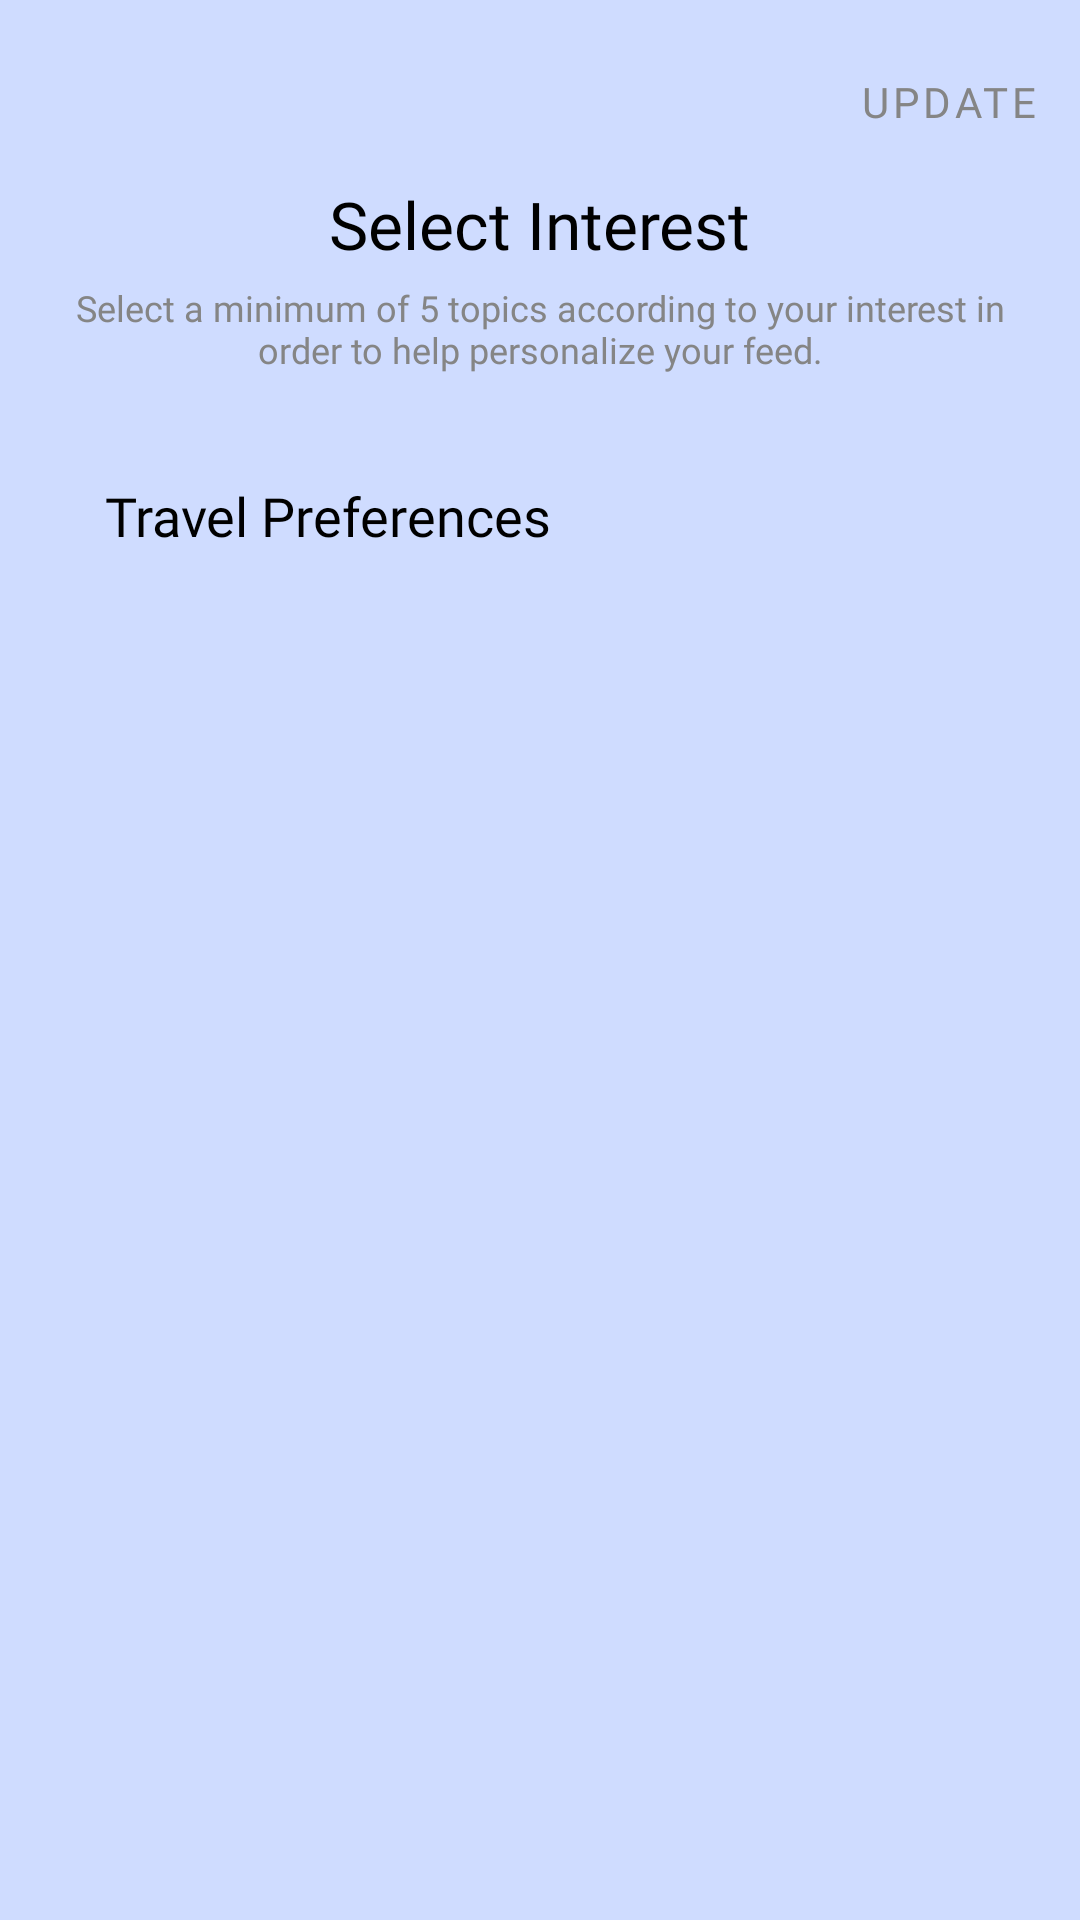

Produce the Android XML layout that renders to this screen, including the resource entries it uses.
<!-- AndroidManifest.xml: application theme Theme.TravelSaathi -->
<!-- res/layout/activity_select_interest.xml -->
<?xml version="1.0" encoding="utf-8"?>
<androidx.constraintlayout.widget.ConstraintLayout xmlns:android="http://schemas.android.com/apk/res/android"
    xmlns:app="http://schemas.android.com/apk/res-auto"
    xmlns:tools="http://schemas.android.com/tools"
    android:id="@+id/main"
    android:background="#CFDCFF"
    android:layout_width="match_parent"
    android:layout_height="match_parent"
    tools:context=".activities.Select_Interest">

    <Button
        android:id="@+id/textButton"
        style="@style/Widget.MaterialComponents.Button.TextButton"
        android:layout_width="wrap_content"
        android:layout_height="wrap_content"
        android:fontFamily="@font/jost"
        android:text="Update"
        android:layout_marginTop="10dp"
        android:textColor="#858585"
        app:layout_constraintEnd_toEndOf="parent"
        app:layout_constraintTop_toTopOf="parent" />

    <TextView
        android:id="@+id/heading"
        android:layout_width="wrap_content"
        android:layout_height="wrap_content"
        android:fontFamily="@font/jua"
        android:layout_marginTop="60dp"
        android:textColor="@color/black"
        android:text="Select Interest"
        android:textSize="22sp"
        app:layout_constraintTop_toTopOf="parent"
        app:layout_constraintStart_toStartOf="parent"
        app:layout_constraintEnd_toEndOf="parent"/>

    <TextView
        android:id="@+id/select_text"
        android:layout_width="wrap_content"
        android:layout_height="wrap_content"
        android:layout_marginTop="5dp"
        android:paddingHorizontal="20dp"
        android:gravity="center_horizontal"
        android:fontFamily="@font/jua"
        android:text="Select a minimum of 5 topics according to your interest in order to help personalize your feed."
        android:textColor="#858585"
        android:textSize="12sp"
        app:layout_constraintEnd_toEndOf="parent"
        app:layout_constraintStart_toStartOf="parent"
        app:layout_constraintTop_toBottomOf="@id/heading" />

    <TextView
        android:id="@+id/travel_preferences"
        android:layout_width="wrap_content"
        android:layout_height="wrap_content"
        android:fontFamily="@font/jua"
        android:layout_marginTop="35dp"
        android:textColor="@color/black"
        android:text="Travel Preferences"
        android:layout_marginStart="35dp"
        android:textSize="18sp"
        app:layout_constraintTop_toBottomOf="@id/select_text"
        app:layout_constraintStart_toStartOf="parent" />

    <androidx.recyclerview.widget.RecyclerView
        android:id="@+id/recycler_options"
        android:layout_width="match_parent"
        android:layout_height="0dp"
        android:layout_marginTop="20dp"
        app:layout_constraintBottom_toBottomOf="parent"
        app:layout_constraintEnd_toEndOf="parent"
        app:layout_constraintHorizontal_bias="0.0"
        app:layout_constraintStart_toStartOf="parent"
        app:layout_constraintTop_toBottomOf="@+id/travel_preferences"
        app:layout_constraintVertical_bias="0.0"
        tools:itemCount="5"
        tools:listitem="@layout/question_item" />


    

















































</androidx.constraintlayout.widget.ConstraintLayout>
<!-- res/layout/question_item.xml (included above) -->
<?xml version="1.0" encoding="utf-8"?>
<LinearLayout xmlns:android="http://schemas.android.com/apk/res/android"
    android:layout_width="match_parent"
    android:layout_height="wrap_content"
    xmlns:app="http://schemas.android.com/apk/res-auto">

    <RelativeLayout
        android:layout_width="match_parent"
        android:layout_height="wrap_content"
        android:layout_marginHorizontal="35dp"
        android:layout_marginTop="20dp"
        android:elevation="4dp"
        android:layout_marginBottom="5dp"
        android:background="@drawable/select_interest_question_back"
        android:outlineAmbientShadowColor="@color/black">

        <androidx.constraintlayout.widget.ConstraintLayout
            android:id="@+id/q1layout"
            android:layout_width="match_parent"
            android:layout_height="wrap_content"
            android:animateLayoutChanges="true"
            android:background="@drawable/select_interest_question_back"
            android:paddingHorizontal="5dp">

            <TextView
                android:id="@+id/question_text"
                android:layout_width="match_parent"
                android:layout_height="wrap_content"
                android:layout_margin="15dp"
                android:fontFamily="@font/jua"
                android:text="What type of travel experiences are you interested in?"
                android:textColor="@color/black"
                android:textSize="16dp"
                app:layout_constraintEnd_toEndOf="parent"
                app:layout_constraintStart_toStartOf="parent"
                app:layout_constraintBottom_toTopOf="@id/options_list"
                app:layout_constraintTop_toTopOf="parent" />

            <androidx.recyclerview.widget.RecyclerView
                android:id="@+id/options_list"
                android:layout_width="match_parent"
                android:layout_height="wrap_content"
                android:scrollbars="vertical"
                android:visibility="gone"
                app:layout_constraintEnd_toEndOf="parent"
                app:layout_constraintStart_toStartOf="parent"
                app:layout_constraintBottom_toBottomOf="parent"
                app:layout_constraintTop_toBottomOf="@id/question_text" />

        </androidx.constraintlayout.widget.ConstraintLayout>

    </RelativeLayout>

</LinearLayout>
<!-- resources referenced by this layout -->
<resources>
  <color name="black">#FF000000</color>
  <!-- drawable select_interest_question_back (drawable) -->
  <?xml version="1.0" encoding="utf-8"?>
  <shape xmlns:android="http://schemas.android.com/apk/res/android">
      <solid android:color="#A9BFFF" /> <corners
      android:topLeftRadius="20dp"
      android:topRightRadius="20dp"
      android:bottomLeftRadius="20dp"
      android:bottomRightRadius="5dp" />
  </shape>
  <style name="Theme.TravelSaathi" parent="Base.Theme.TravelSaathi" />
  <style name="Base.Theme.TravelSaathi" parent="Theme.Material3.Light.NoActionBar">
      </style>
</resources>
